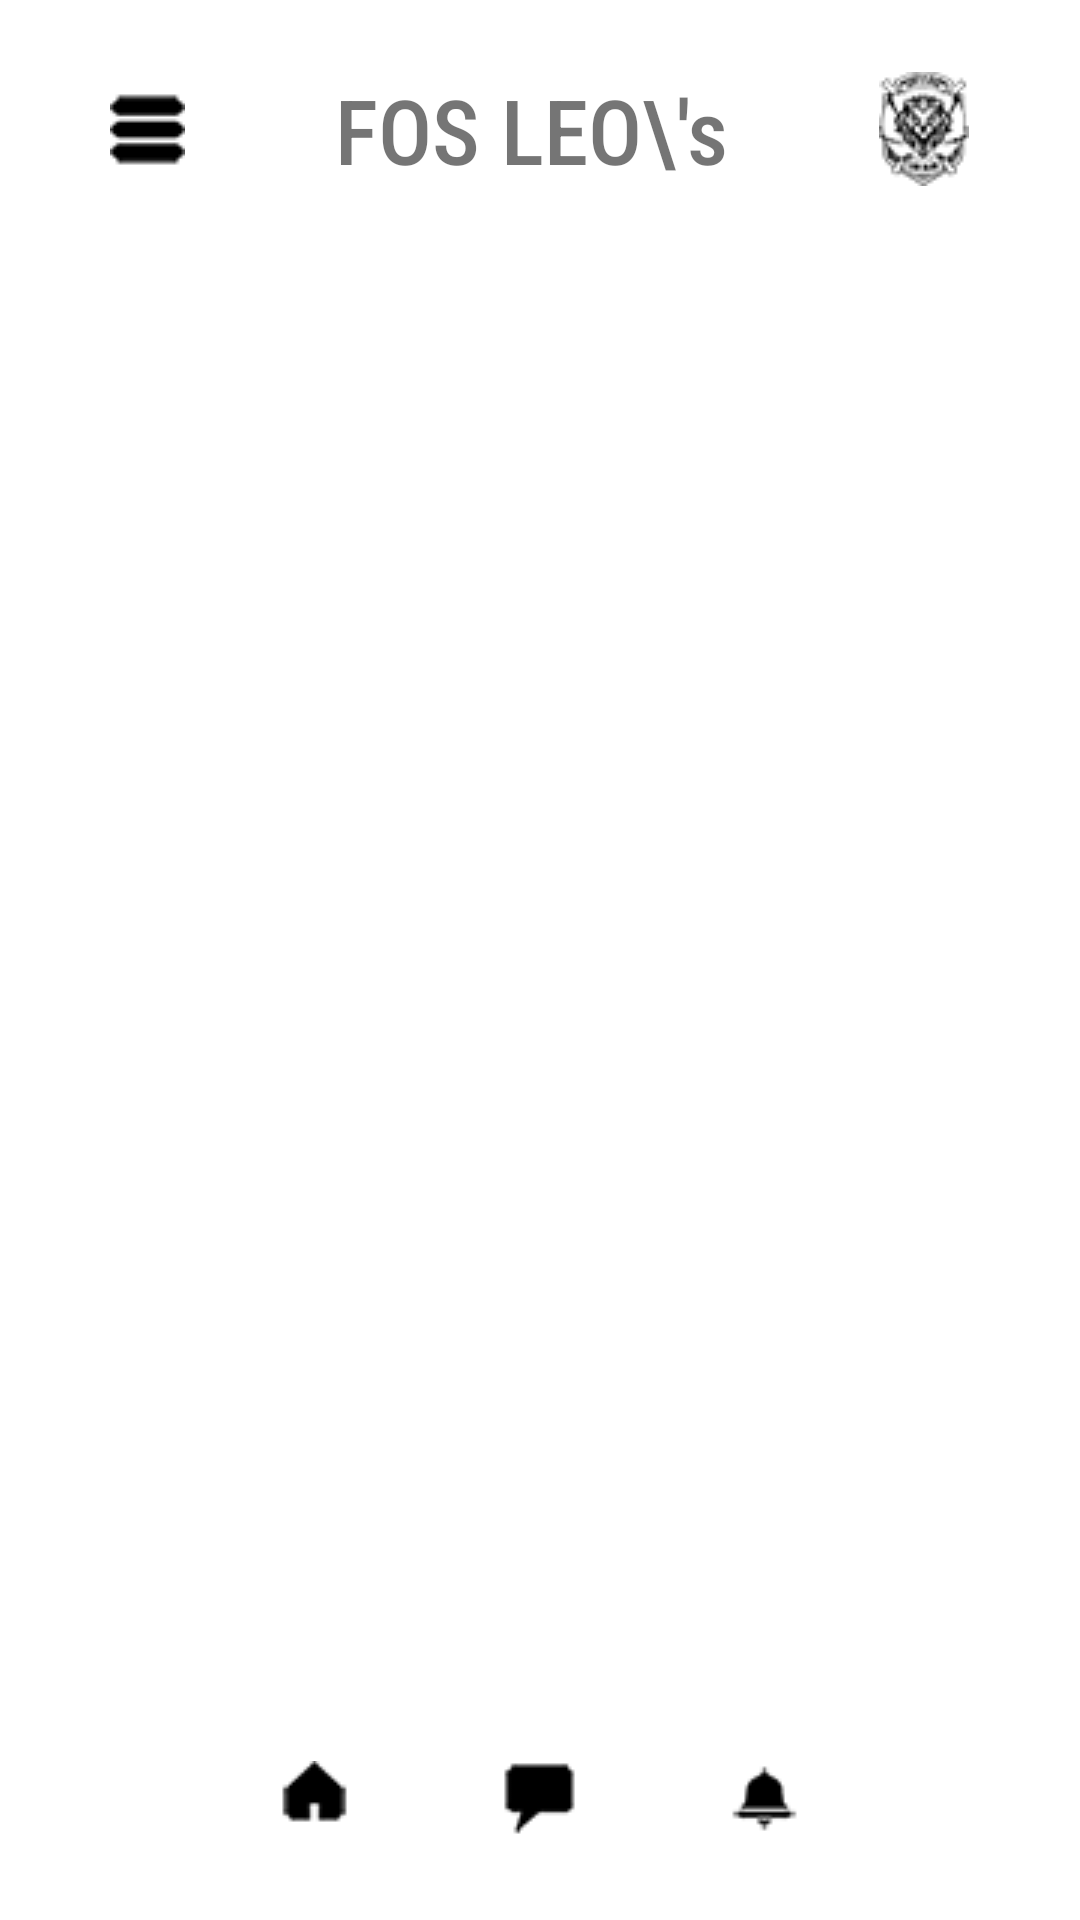

This screen was rendered from an Android layout file. Write that file and the resources it references.
<!-- AndroidManifest.xml: application theme Theme.FOSLEOs -->
<!-- res/layout/activity_admin_wall.xml -->
<RelativeLayout xmlns:android="http://schemas.android.com/apk/res/android"
    android:paddingTop="15dp"
    android:paddingBottom="20dp"
    android:layout_width="match_parent"
    android:layout_height="match_parent">

    
    <LinearLayout
        android:id="@+id/linearLayout2"
        android:layout_width="match_parent"
        android:layout_height="wrap_content"
        android:layout_alignParentTop="true"
        android:gravity="center"
        android:orientation="horizontal"
        android:padding="8dp">

        <ImageButton
            android:id="@+id/button1"
            android:layout_width="wrap_content"
            android:layout_height="wrap_content"
            android:background="#00FFFFFF"
            android:src="@drawable/menu" />

        <TextView
            android:layout_width="wrap_content"
            android:layout_height="wrap_content"
            android:layout_marginStart="50dp"
            android:layout_marginEnd="50dp"
            android:fontFamily="sans-serif-condensed-medium"
            android:src="@drawable/chat"
            android:text="FOS LEO\'s"
            android:textSize="30dp" />

        <ImageButton
            android:id="@+id/button3"
            android:layout_width="wrap_content"
            android:layout_height="wrap_content"
            android:background="#00FFFFFF"
            android:src="@drawable/logo" />
    </LinearLayout>

    

    <ListView
        android:id="@+id/postView"
        android:layout_width="match_parent"
        android:layout_height="match_parent"
        android:layout_marginTop="50dp"/>

    

    <LinearLayout
        android:id="@+id/bottom_bar"
        android:layout_width="match_parent"
        android:layout_height="wrap_content"
        android:layout_alignParentBottom="true"
        android:gravity="center"
        android:orientation="horizontal"
        android:padding="8dp">

        <ImageButton
            android:id="@+id/home"
            android:layout_width="wrap_content"
            android:layout_height="wrap_content"
            android:background="#00FFFFFF"
            android:src="@drawable/home" />

        <ImageButton
            android:id="@+id/chat"
            android:layout_width="wrap_content"
            android:layout_height="wrap_content"
            android:layout_marginStart="50dp"
            android:layout_marginEnd="50dp"
            android:background="#00FFFFFF"
            android:src="@drawable/chat" />

        <ImageButton
            android:id="@+id/notication"
            android:layout_width="wrap_content"
            android:layout_height="wrap_content"
            android:background="#00FFFFFF"
            android:src="@drawable/notification"/>
    </LinearLayout>
</RelativeLayout>
<!-- resources referenced by this layout -->
<resources>
  <!-- drawable chat: png bitmap (drawable, 2091 bytes) -->
  <!-- drawable home: png bitmap (drawable, 2135 bytes) -->
  <!-- drawable logo: png bitmap (drawable, 5590 bytes) -->
  <!-- drawable menu: png bitmap (drawable, 2130 bytes) -->
  <!-- drawable notification: png bitmap (drawable, 2183 bytes) -->
  <style name="Theme.FOSLEOs" parent="Theme.MaterialComponents.DayNight.DarkActionBar">
      
      <item name="colorPrimary">@color/lavender</item>
      <item name="colorPrimaryVariant">@color/lavender</item>
      <item name="colorOnPrimary">@color/white</item>
      
      <item name="colorSecondary">@color/teal_200</item>
      <item name="colorSecondaryVariant">@color/teal_700</item>
      <item name="colorOnSecondary">@color/black</item>
      
      <item name="android:statusBarColor">?attr/colorPrimaryVariant</item>
      
  </style>
  <!-- not gathered from this repository: default colours our renderer supplied (Android Studio template values) -->
  <color name="teal_200">#FF03DAC5</color>
  <color name="teal_700">#FF018786</color>
  <color name="black">#FF000000</color>
  <color name="white">#FFFFFFFF</color>
</resources>
